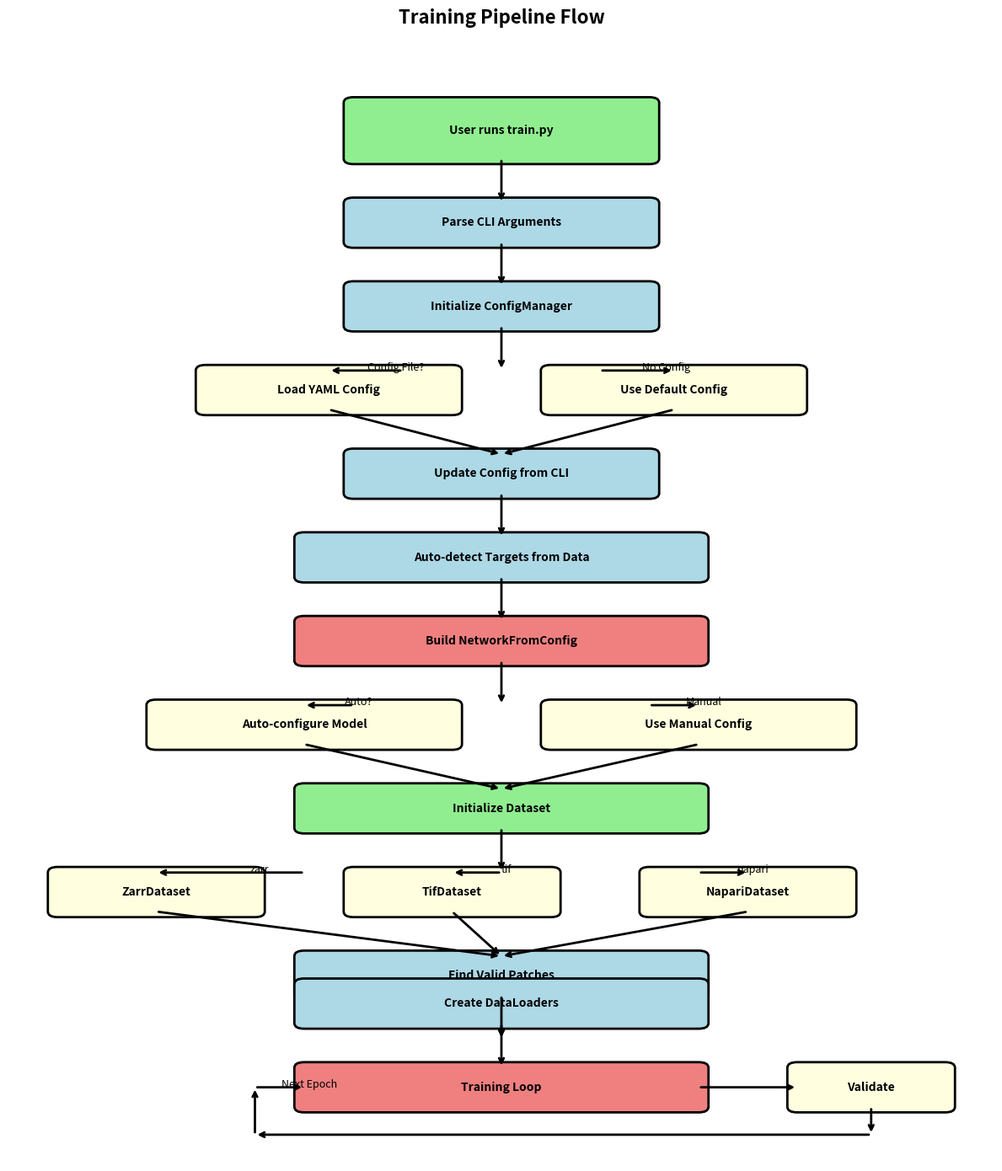
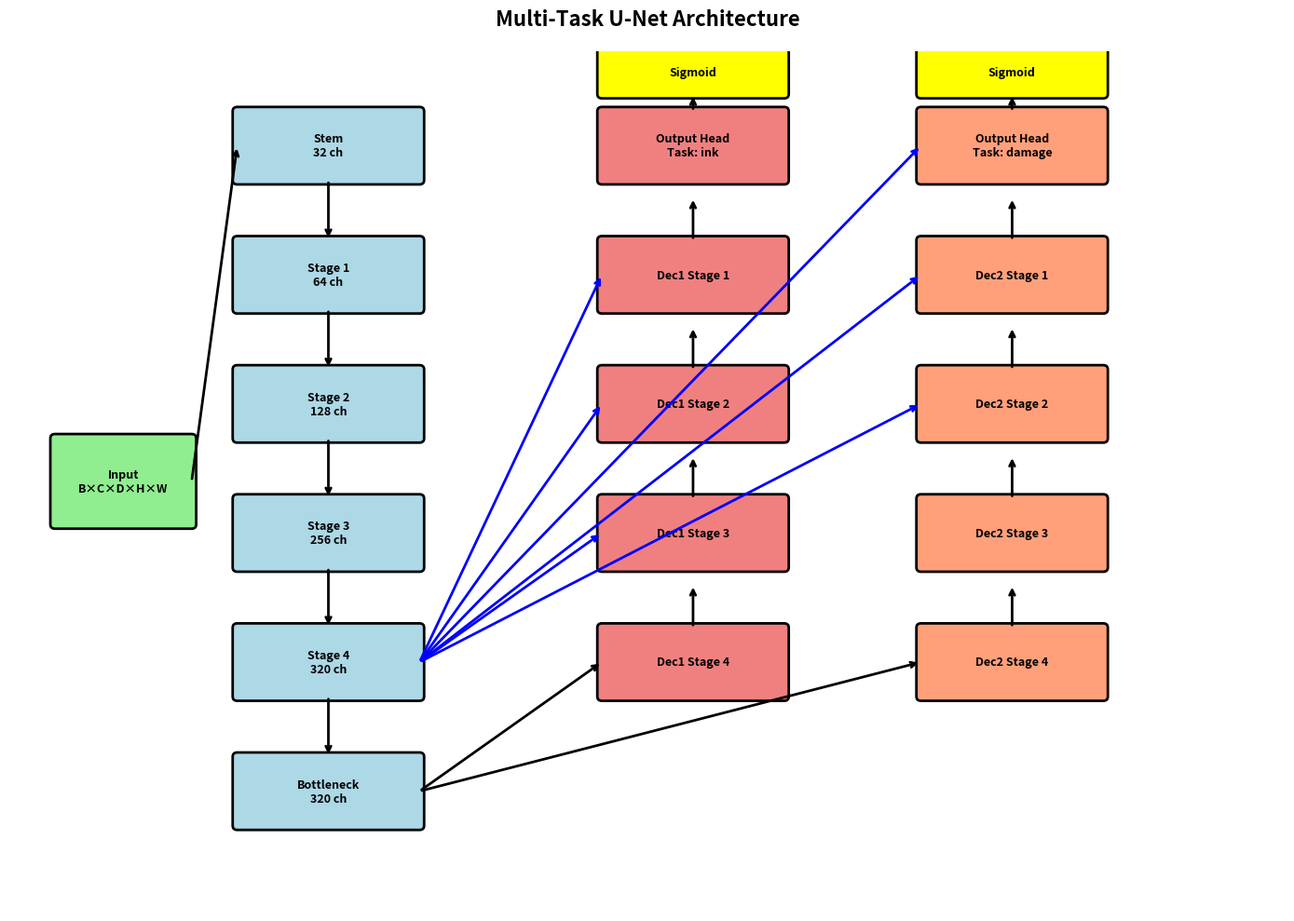
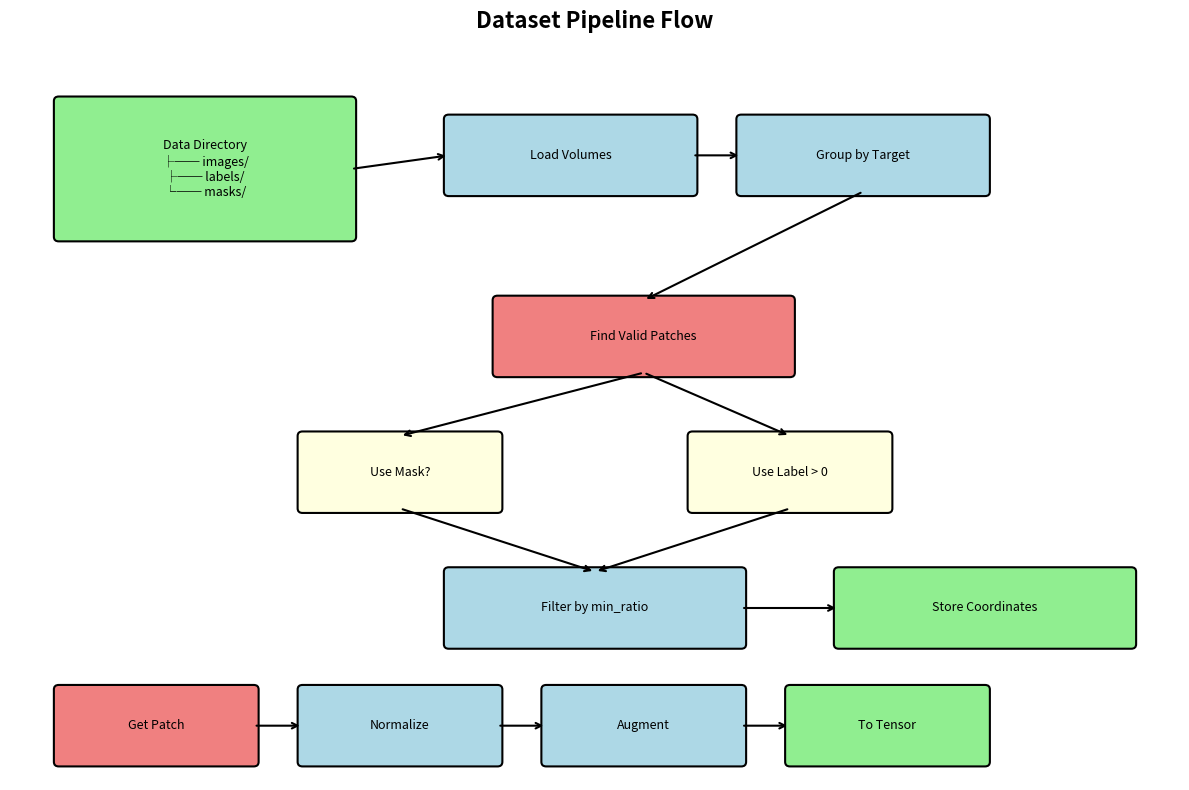
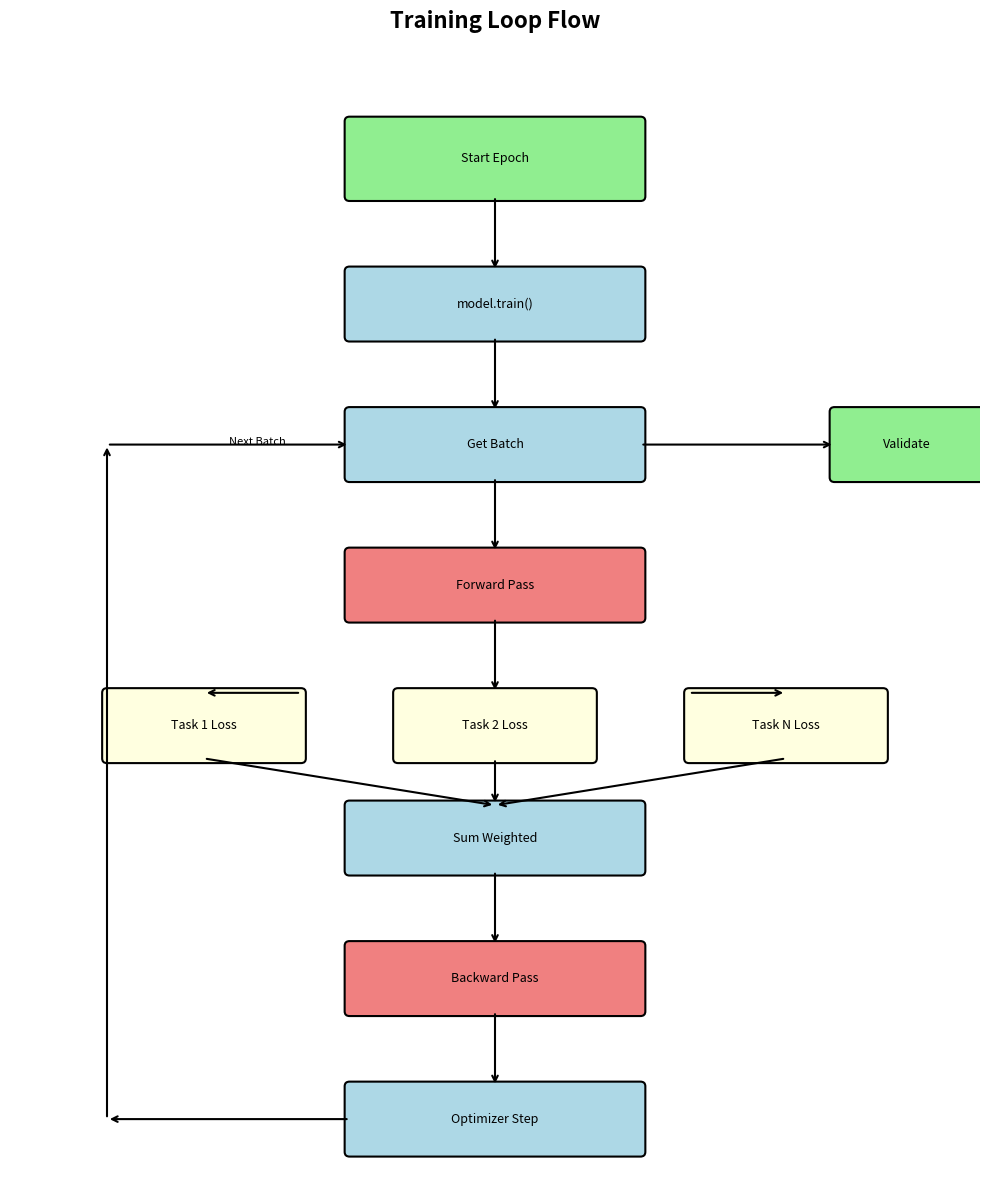

Here is the Python script that generated these plots, in order:
import matplotlib.pyplot as plt
import matplotlib.patches as patches
from matplotlib.patches import FancyBboxPatch, Rectangle, FancyArrowPatch
import numpy as np

# Create figure for high-level training flow
def create_training_flow_diagram():
    fig, ax = plt.subplots(1, 1, figsize=(12, 14))
    ax.set_xlim(0, 10)
    ax.set_ylim(0, 20)
    ax.axis('off')

    # Define box style
    def create_box(x, y, w, h, text, color='lightblue', style='round'):
        if style == 'round':
            box = FancyBboxPatch((x, y), w, h, boxstyle='round,pad=0.1', 
                                facecolor=color, edgecolor='black', linewidth=2)
        else:
            box = Rectangle((x, y), w, h, facecolor=color, edgecolor='black', linewidth=2)
        ax.add_patch(box)
        ax.text(x + w/2, y + h/2, text, ha='center', va='center', fontsize=10, weight='bold', wrap=True)

    # Define arrow
    def create_arrow(x1, y1, x2, y2, text=''):
        ax.annotate('', xy=(x2, y2), xytext=(x1, y1),
                    arrowprops=dict(arrowstyle='->', lw=2, color='black'))
        if text:
            mid_x, mid_y = (x1 + x2) / 2, (y1 + y2) / 2
            ax.text(mid_x + 0.3, mid_y, text, fontsize=9, ha='center')

    # Create main flow diagram
    create_box(3.5, 18, 3, 1, 'User runs train.py', 'lightgreen')
    create_arrow(5, 18, 5, 17.2)

    create_box(3.5, 16.5, 3, 0.7, 'Parse CLI Arguments', 'lightblue')
    create_arrow(5, 16.5, 5, 15.7)

    create_box(3.5, 15, 3, 0.7, 'Initialize ConfigManager', 'lightblue')
    create_arrow(5, 15, 5, 14.2)

    # Config branch
    create_box(2, 13.5, 2.5, 0.7, 'Load YAML Config', 'lightyellow')
    create_box(5.5, 13.5, 2.5, 0.7, 'Use Default Config', 'lightyellow')
    create_arrow(4, 14.2, 3.25, 13.5 + 0.7, 'Config File?')
    create_arrow(6, 14.2, 6.75, 13.5 + 0.7, 'No Config')
    create_arrow(3.25, 13.5, 5, 12.7)
    create_arrow(6.75, 13.5, 5, 12.7)

    create_box(3.5, 12, 3, 0.7, 'Update Config from CLI', 'lightblue')
    create_arrow(5, 12, 5, 11.2)

    create_box(3, 10.5, 4, 0.7, 'Auto-detect Targets from Data', 'lightblue')
    create_arrow(5, 10.5, 5, 9.7)

    create_box(3, 9, 4, 0.7, 'Build NetworkFromConfig', 'lightcoral')
    create_arrow(5, 9, 5, 8.2)

    # Model branch
    create_box(1.5, 7.5, 3, 0.7, 'Auto-configure Model', 'lightyellow')
    create_box(5.5, 7.5, 3, 0.7, 'Use Manual Config', 'lightyellow')
    create_arrow(3.5, 8.2, 3, 7.5 + 0.7, 'Auto?')
    create_arrow(6.5, 8.2, 7, 7.5 + 0.7, 'Manual')
    create_arrow(3, 7.5, 5, 6.7)
    create_arrow(7, 7.5, 5, 6.7)

    create_box(3, 6, 4, 0.7, 'Initialize Dataset', 'lightgreen')
    create_arrow(5, 6, 5, 5.2)

    # Dataset branch
    create_box(0.5, 4.5, 2, 0.7, 'ZarrDataset', 'lightyellow')
    create_box(3.5, 4.5, 2, 0.7, 'TifDataset', 'lightyellow')
    create_box(6.5, 4.5, 2, 0.7, 'NapariDataset', 'lightyellow')
    create_arrow(3, 5.2, 1.5, 4.5 + 0.7, 'zarr')
    create_arrow(5, 5.2, 4.5, 4.5 + 0.7, 'tif')
    create_arrow(7, 5.2, 7.5, 4.5 + 0.7, 'napari')
    create_arrow(1.5, 4.5, 5, 3.7)
    create_arrow(4.5, 4.5, 5, 3.7)
    create_arrow(7.5, 4.5, 5, 3.7)

    create_box(3, 3, 4, 0.7, 'Find Valid Patches', 'lightblue')
    create_arrow(5, 3, 5, 2.2)

    create_box(3, 2.5, 4, 0.7, 'Create DataLoaders', 'lightblue')
    create_arrow(5, 2.5, 5, 1.7)

    create_box(3, 1, 4, 0.7, 'Training Loop', 'lightcoral')
    create_arrow(7, 1.35, 8, 1.35)
    create_box(8, 1, 1.5, 0.7, 'Validate', 'lightyellow')
    create_arrow(8.75, 1, 8.75, 0.5)
    create_arrow(8.75, 0.5, 2.5, 0.5)
    create_arrow(2.5, 0.5, 2.5, 1.35)
    create_arrow(2.5, 1.35, 3, 1.35, 'Next Epoch')

    plt.title('Training Pipeline Flow', fontsize=16, weight='bold', pad=20)
    plt.tight_layout()
    plt.savefig('training_flow_diagram.png', dpi=300, bbox_inches='tight', facecolor='white')
    plt.close()
    print('Created training flow diagram')


def create_architecture_diagram():
    fig, ax = plt.subplots(1, 1, figsize=(14, 10))
    ax.set_xlim(0, 14)
    ax.set_ylim(0, 10)
    ax.axis('off')
    
    # Define box style
    def create_box(x, y, w, h, text, color='lightblue'):
        box = FancyBboxPatch((x, y), w, h, boxstyle='round,pad=0.05', 
                            facecolor=color, edgecolor='black', linewidth=2)
        ax.add_patch(box)
        ax.text(x + w/2, y + h/2, text, ha='center', va='center', fontsize=9, weight='bold')
    
    # Define arrow
    def create_arrow(x1, y1, x2, y2, style='->', color='black'):
        ax.annotate('', xy=(x2, y2), xytext=(x1, y1),
                    arrowprops=dict(arrowstyle=style, lw=2, color=color))
    
    # Input
    create_box(0.5, 4.5, 1.5, 1, 'Input\nB×C×D×H×W', 'lightgreen')
    
    # Encoder stages
    encoder_x = 2.5
    encoder_stages = [
        ('Stem\n32 ch', 8.5),
        ('Stage 1\n64 ch', 7),
        ('Stage 2\n128 ch', 5.5),
        ('Stage 3\n256 ch', 4),
        ('Stage 4\n320 ch', 2.5),
        ('Bottleneck\n320 ch', 1)
    ]
    
    skip_positions = []
    for i, (stage_text, y_pos) in enumerate(encoder_stages):
        create_box(encoder_x, y_pos, 2, 0.8, stage_text, 'lightblue')
        if i < len(encoder_stages) - 1:
            create_arrow(encoder_x + 1, y_pos, encoder_x + 1, y_pos - 0.7)
            if i < 5:  # Skip connections
                skip_positions.append((encoder_x + 2, y_pos + 0.4))
    
    # Connect input to encoder
    create_arrow(2, 5, 2.5, 8.5 + 0.4)
    
    # Task 1 Decoder
    decoder1_x = 6.5
    decoder1_stages = [
        ('Dec1 Stage 4', 2.5),
        ('Dec1 Stage 3', 4),
        ('Dec1 Stage 2', 5.5),
        ('Dec1 Stage 1', 7),
        ('Output Head\nTask: ink', 8.5)
    ]
    
    for i, (stage_text, y_pos) in enumerate(decoder1_stages):
        create_box(decoder1_x, y_pos, 2, 0.8, stage_text, 'lightcoral')
        if i < len(decoder1_stages) - 1:
            create_arrow(decoder1_x + 1, y_pos + 0.8, decoder1_x + 1, y_pos + 1.3)
    
    # Task 2 Decoder
    decoder2_x = 10
    decoder2_stages = [
        ('Dec2 Stage 4', 2.5),
        ('Dec2 Stage 3', 4),
        ('Dec2 Stage 2', 5.5),
        ('Dec2 Stage 1', 7),
        ('Output Head\nTask: damage', 8.5)
    ]
    
    for i, (stage_text, y_pos) in enumerate(decoder2_stages):
        create_box(decoder2_x, y_pos, 2, 0.8, stage_text, 'lightsalmon')
        if i < len(decoder2_stages) - 1:
            create_arrow(decoder2_x + 1, y_pos + 0.8, decoder2_x + 1, y_pos + 1.3)
    
    # Connect bottleneck to decoders
    create_arrow(4.5, 1.4, 6.5, 2.9)
    create_arrow(4.5, 1.4, 10, 2.9)
    
    # Skip connections
    skip_decoder_positions = [(2.5, 4, 5.5), (2.5, 5.5, 7), (2.5, 7, 8.5)]
    for i, (enc_y, dec1_y, dec2_y) in enumerate(skip_decoder_positions):
        # To decoder 1
        create_arrow(4.5, enc_y + 0.4, 6.5, dec1_y + 0.4, color='blue', style='->')
        # To decoder 2
        create_arrow(4.5, enc_y + 0.4, 10, dec2_y + 0.4, color='blue', style='->')
    
    # Outputs
    create_box(6.5, 9.5, 2, 0.5, 'Sigmoid', 'yellow')
    create_box(10, 9.5, 2, 0.5, 'Sigmoid', 'yellow')
    create_arrow(7.5, 9.3, 7.5, 9.5)
    create_arrow(11, 9.3, 11, 9.5)
    
    plt.title('Multi-Task U-Net Architecture', fontsize=16, weight='bold', pad=20)
    plt.tight_layout()
    plt.savefig('architecture_diagram.png', dpi=300, bbox_inches='tight', facecolor='white')
    plt.close()
    print('Created architecture diagram')


def create_dataset_flow_diagram():
    fig, ax = plt.subplots(1, 1, figsize=(12, 8))
    ax.set_xlim(0, 12)
    ax.set_ylim(0, 8)
    ax.axis('off')
    
    def create_box(x, y, w, h, text, color='lightblue'):
        box = FancyBboxPatch((x, y), w, h, boxstyle='round,pad=0.05', 
                            facecolor=color, edgecolor='black', linewidth=1.5)
        ax.add_patch(box)
        ax.text(x + w/2, y + h/2, text, ha='center', va='center', fontsize=9)
    
    def create_arrow(x1, y1, x2, y2):
        ax.annotate('', xy=(x2, y2), xytext=(x1, y1),
                    arrowprops=dict(arrowstyle='->', lw=1.5, color='black'))
    
    # Data directory structure
    create_box(0.5, 6, 3, 1.5, 'Data Directory\n├── images/\n├── labels/\n└── masks/', 'lightgreen')
    
    # Load volumes
    create_box(4.5, 6.5, 2.5, 0.8, 'Load Volumes', 'lightblue')
    create_arrow(3.5, 6.75, 4.5, 6.9)
    
    # Group by target
    create_box(7.5, 6.5, 2.5, 0.8, 'Group by Target', 'lightblue')
    create_arrow(7, 6.9, 7.5, 6.9)
    
    # Find patches
    create_box(5, 4.5, 3, 0.8, 'Find Valid Patches', 'lightcoral')
    create_arrow(8.75, 6.5, 6.5, 5.3)
    
    # Check mask
    create_box(3, 3, 2, 0.8, 'Use Mask?', 'lightyellow')
    create_box(7, 3, 2, 0.8, 'Use Label > 0', 'lightyellow')
    create_arrow(6.5, 4.5, 4, 3.8)
    create_arrow(6.5, 4.5, 8, 3.8)
    
    # Filter
    create_box(4.5, 1.5, 3, 0.8, 'Filter by min_ratio', 'lightblue')
    create_arrow(4, 3, 6, 2.3)
    create_arrow(8, 3, 6, 2.3)
    
    # Store
    create_box(8.5, 1.5, 3, 0.8, 'Store Coordinates', 'lightgreen')
    create_arrow(7.5, 1.9, 8.5, 1.9)
    
    # Data loading
    create_box(0.5, 0.2, 2, 0.8, 'Get Patch', 'lightcoral')
    create_box(3, 0.2, 2, 0.8, 'Normalize', 'lightblue')
    create_box(5.5, 0.2, 2, 0.8, 'Augment', 'lightblue')
    create_box(8, 0.2, 2, 0.8, 'To Tensor', 'lightgreen')
    
    create_arrow(2.5, 0.6, 3, 0.6)
    create_arrow(5, 0.6, 5.5, 0.6)
    create_arrow(7.5, 0.6, 8, 0.6)
    
    plt.title('Dataset Pipeline Flow', fontsize=16, weight='bold', pad=20)
    plt.tight_layout()
    plt.savefig('dataset_flow_diagram.png', dpi=300, bbox_inches='tight', facecolor='white')
    plt.close()
    print('Created dataset flow diagram')


def create_training_loop_diagram():
    fig, ax = plt.subplots(1, 1, figsize=(10, 12))
    ax.set_xlim(0, 10)
    ax.set_ylim(0, 12)
    ax.axis('off')
    
    def create_box(x, y, w, h, text, color='lightblue'):
        box = FancyBboxPatch((x, y), w, h, boxstyle='round,pad=0.05', 
                            facecolor=color, edgecolor='black', linewidth=1.5)
        ax.add_patch(box)
        ax.text(x + w/2, y + h/2, text, ha='center', va='center', fontsize=9)
    
    def create_arrow(x1, y1, x2, y2, text=''):
        ax.annotate('', xy=(x2, y2), xytext=(x1, y1),
                    arrowprops=dict(arrowstyle='->', lw=1.5, color='black'))
        if text:
            mid_x, mid_y = (x1 + x2) / 2, (y1 + y2) / 2
            ax.text(mid_x + 0.3, mid_y, text, fontsize=8, ha='center')
    
    # Training epoch
    create_box(3.5, 10.5, 3, 0.8, 'Start Epoch', 'lightgreen')
    create_arrow(5, 10.5, 5, 9.7)
    
    create_box(3.5, 9, 3, 0.7, 'model.train()', 'lightblue')
    create_arrow(5, 9, 5, 8.2)
    
    # Batch loop
    create_box(3.5, 7.5, 3, 0.7, 'Get Batch', 'lightblue')
    create_arrow(5, 7.5, 5, 6.7)
    
    create_box(3.5, 6, 3, 0.7, 'Forward Pass', 'lightcoral')
    create_arrow(5, 6, 5, 5.2)
    
    # Multi-task loss
    create_box(1, 4.5, 2, 0.7, 'Task 1 Loss', 'lightyellow')
    create_box(4, 4.5, 2, 0.7, 'Task 2 Loss', 'lightyellow')
    create_box(7, 4.5, 2, 0.7, 'Task N Loss', 'lightyellow')
    
    create_arrow(3, 5.2, 2, 5.2)
    create_arrow(5, 5.2, 5, 5.2)
    create_arrow(7, 5.2, 8, 5.2)
    
    create_box(3.5, 3.3, 3, 0.7, 'Sum Weighted', 'lightblue')
    create_arrow(2, 4.5, 5, 4)
    create_arrow(5, 4.5, 5, 4)
    create_arrow(8, 4.5, 5, 4)
    
    create_arrow(5, 3.3, 5, 2.5)
    
    # Backward
    create_box(3.5, 1.8, 3, 0.7, 'Backward Pass', 'lightcoral')
    create_arrow(5, 1.8, 5, 1)
    
    create_box(3.5, 0.3, 3, 0.7, 'Optimizer Step', 'lightblue')
    
    # Loop back
    create_arrow(3.5, 0.65, 1, 0.65)
    create_arrow(1, 0.65, 1, 7.85)
    create_arrow(1, 7.85, 3.5, 7.85, 'Next Batch')
    
    # Validation branch
    create_arrow(6.5, 7.85, 8.5, 7.85)
    create_box(8.5, 7.5, 1.5, 0.7, 'Validate', 'lightgreen')
    
    plt.title('Training Loop Flow', fontsize=16, weight='bold', pad=20)
    plt.tight_layout()
    plt.savefig('training_loop_diagram.png', dpi=300, bbox_inches='tight', facecolor='white')
    plt.close()
    print('Created training loop diagram')


if __name__ == '__main__':
    create_training_flow_diagram()
    create_architecture_diagram()
    create_dataset_flow_diagram()
    create_training_loop_diagram()
    print('All diagrams created successfully!')
